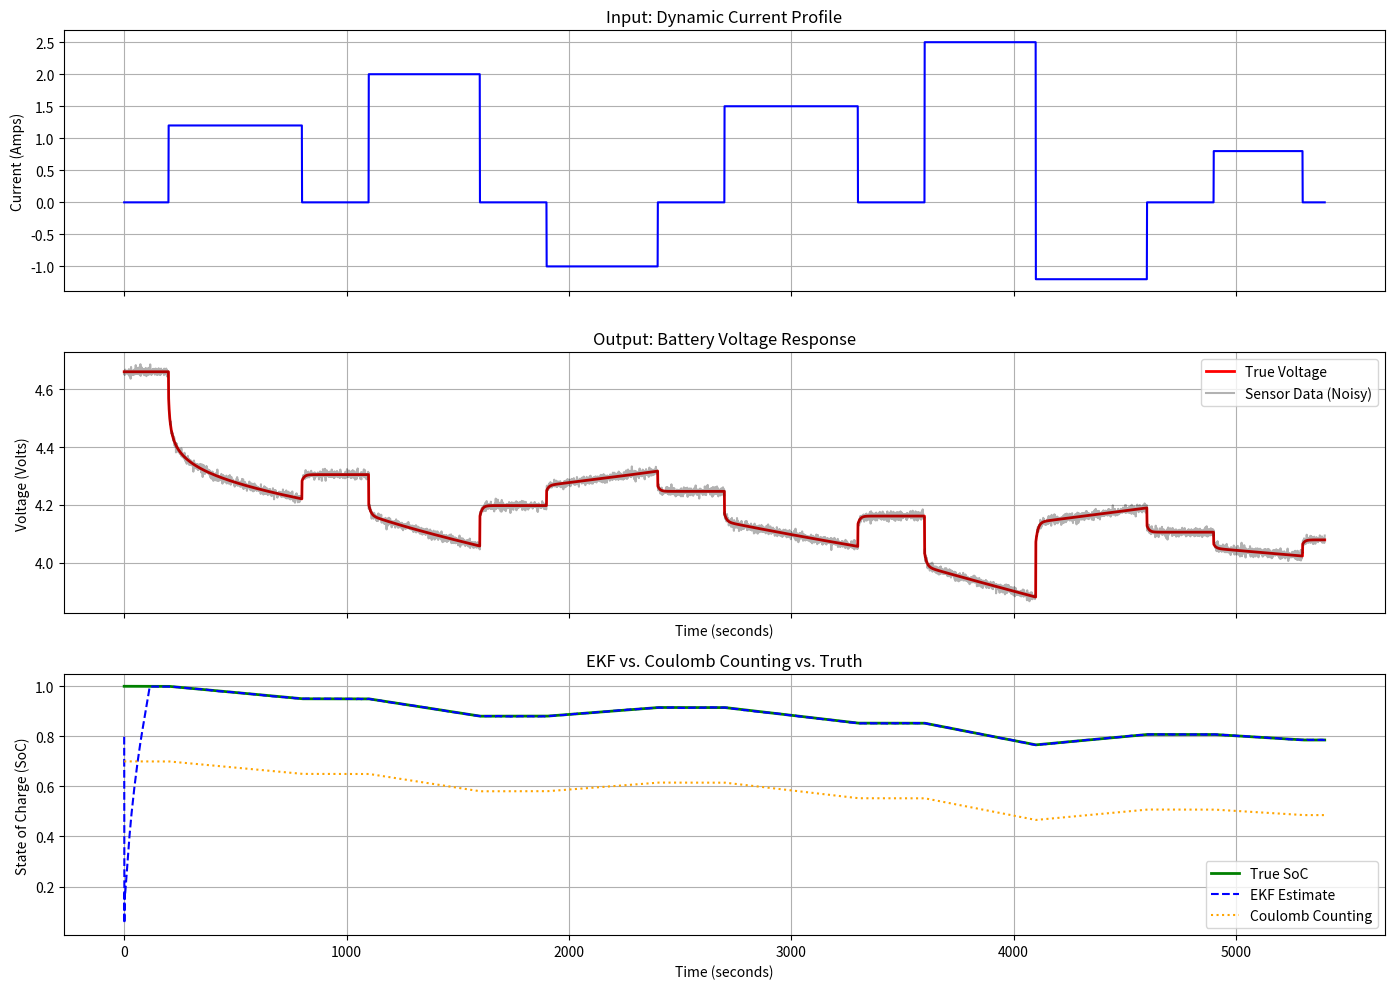

Write the Python code that produced this figure.
import numpy as np
import matplotlib.pyplot as plt

# ===========================
#  GENERIC BATTERY SIMULATOR
# ===========================

class BatterySimulator:
    def __init__(self, capacity_ah=4.0):
        # --- Battery Parameters (1RC Model) ---
        self.Q = capacity_ah * 3600  # Capacity in Amp-seconds (Coulombs)
        self.R0 = 0.05               # Internal resistance that causes instant voltage drop (Ohms)
        self.R1 = 0.02               # Resistance that causes slow voltage effects (Ohms)
        self.C1 = 500                # Capacitance that stores temporary voltage effects (Farads)
        
        # --- Initial State ---
        self.soc = 1.0               # 100% full
        self.v_c = 0.0               # Initial polarization voltage is 0, starts with no extra internal voltage stored

    #Function that returns battery voltage when nothing is connected (Open Circuit Voltage) depends only on charge level    
    def get_ocv(self, soc):
        """
        Open Circuit Voltage curve approximation for a generic Li-ion cell.
        Use here a mathematical function to create the characteristic S-curve.
        """
        # This function approximates the OCV vs SoC curve
        return 3.5 + 0.7 * soc + 0.2 * np.log(soc + 1e-4) - 0.05 * np.log(1 - soc + 1e-4)

    #Simulation step that updates battery state based on current drawn and time step
    def step(self, current, dt):
        """
        current: Amps (positive for discharge)
        dt: time step in seconds
        """
        # 1. Update SoC (Coulomb Counting)
        # dSoC = -I / Q * dt
        self.soc = self.soc - (current * dt / self.Q) #Battery loses charge when current flows out
        
        # Makes sure SOC stays between 0% and 100%
        self.soc = np.clip(self.soc, 0, 1)

        # 2. Update Polarization Voltage (RC Circuit Dynamics)
        # Vc_new = Vc_old * exp(-dt/RC) + R1 * I * (1 - exp(-dt/RC))
        exp_val = np.exp(-dt / (self.R1 * self.C1)) #Calculates how fast internal voltage fades over time
        self.v_c = self.v_c * exp_val + (self.R1 * current * (1 - exp_val)) #Updates slow voltage effects caused by: Chemical delay and Internal resistance

        # 3. Calculate Terminal Voltage
        # V_term = OCV - I*R0 - Vc == [ideal voltage - instant drop - slow/internal effects]
        ocv = self.get_ocv(self.soc) #Gets voltage based on how full the battery is.
        voltage = ocv - (current * self.R0) - self.v_c 
        
        return voltage, self.soc, ocv

# --- Simulation Setup ---
dt = 1.0               # 1 second time steps
duration = 5400        # Simulate for 1.5 hour
time = np.arange(0, duration, dt)

# Create a "Drive Cycle" (Dynamic Current Profile)
# We simulate a load that changes every few minutes
current_profile = np.zeros_like(time)
# --- Cycle 1 ---
current_profile[200:800]   = 1.2    # Moderate discharge
current_profile[800:1100]  = 0.0    # Rest
current_profile[1100:1600] = 2.0    # Heavy discharge
current_profile[1600:1900] = 0.0    # Rest
# --- Charge 1 ---
current_profile[1900:2400] = -1.0   # Charging
current_profile[2400:2700] = 0.0    # Rest
# --- Cycle 2 ---
current_profile[2700:3300] = 1.5    # Moderate discharge
current_profile[3300:3600] = 0.0    # Rest
current_profile[3600:4100] = 2.5    # Heavy discharge
# --- Charge 2 ---
current_profile[4100:4600] = -1.2   # Charging
current_profile[4600:4900] = 0.0    # Rest
# --- Final light usage ---
current_profile[4900:5300] = 0.8    # Light discharge

# --- Run the Simulation ---
sim = BatterySimulator() #Create the battery
voltages = []
real_socs = []
noisy_voltages = []

print("Running simulation...")

for t, i in zip(time, current_profile):
    v, soc, ocv = sim.step(i, dt)   #Update battery for this second
    
    # Add Noise (Simulate a cheap sensor)
    # This is what our Kalman Filter will eventually have to deal with!
    noise = np.random.normal(0, 0.008) # Standard deviation of 8mV
    v_noisy = v + noise

    # Store everything for plotting
    voltages.append(v)
    noisy_voltages.append(v_noisy)
    real_socs.append(soc)

# =======================================
#  EXTENDED KALMAN FILTER IMPLEMENTATION
# =======================================

# --- Define the EKF Class ---
class ExtendedKalmanFilter:
    def __init__(self, capacity_ah=4, dt=1.0):
        # System Parameters (Must match the "Physics" roughly)
        self.Q = capacity_ah * 3600
        self.R0 = 0.05
        self.R1 = 0.02
        self.C1 = 500
        self.dt = dt
        
        # State Vector [SoC, Vc]
        # We start with a guess (e.g., we think battery is at 50%)
        self.x = np.array([[0.2], [0.0]]) 
        
        # Covariance Matrix (P) - How unsure we are
        # High numbers = "I have no idea where I am", I am very unsure about my estimate.
        self.P = np.array([[0.1, 0], [0, 0.1]])
        
        # Process Noise Matrix (Q_cov) - Uncertainty in the physics model
        # (e.g., maybe our capacity value is slightly wrong)
        self.Q_cov = np.array([[1e-7, 0], [0, 1e-5]])
        
        # Measurement Noise Matrix (R_cov) - Uncertainty in the sensor
        # (Based on the noise we added in the simulator: 0.008V)
        self.R_cov = np.array([[0.008**2]])

    def get_ocv_slope(self, soc):
        """
        Calculates d(OCV)/d(SoC).
        This is the derivative of the OCV function we used in the simulator.
        Formula: 0.7 + 0.2/(soc) + 0.05/(1-soc)
        """
        # Avoid division by zero
        soc = np.clip(soc, 0.001, 0.999) 
        return 0.7 + (0.2 / (soc + 1e-4)) + (0.05 / (1 - soc + 1e-4))

    def get_ocv(self, soc):
        # Same OCV curve as the simulator
        return 3.5 + 0.7 * soc + 0.2 * np.log(soc + 1e-4) - 0.05 * np.log(1 - soc + 1e-4)

    def predict(self, current):
        """
        STEP 1: PREDICT (Time Update)
        Estimate where the system is based on physics equations.
        """
        # A Matrix (State Transition)
        # SoC_new = SoC_old
        # Vc_new = Vc_old * exp(-dt/RC)
        exp_val = np.exp(-self.dt / (self.R1 * self.C1)) #How fast internal voltage fades
        A = np.array([[1, 0], [0, exp_val]]) #SoC stays mostly the same, Vc decays slowly
        
        # B Matrix (Control Input)
        # Effect of Current on SoC and Vc
        B = np.array([[-self.dt / self.Q], [self.R1 * (1 - exp_val)]])
        
        # 1. Extrapolate the State
        # x = A*x + B*u
        self.x = A @ self.x + B * current #EKF guesses new SoC & Vc using physics only
        
        # 2. Extrapolate Uncertainty
        # P = A*P*A^T + Q
        self.P = A @ self.P @ A.T + self.Q_cov #Uncertainty increases over time, we are less sure about our estimate now

    def update(self, voltage_measured, current):
        """
        STEP 2: UPDATE (Measurement Correction)
        Correct the prediction using the actual voltage reading.
        """
        soc_pred = self.x[0, 0]
        vc_pred = self.x[1, 0]
        
        # Expected Voltage (h(x))
        # V = OCV(SoC) - Vc - I*R0
        voltage_pred = self.get_ocv(soc_pred) - vc_pred - (current * self.R0)
        
        # Calculate Jacobian (H Matrix) - Linearize the curve
        d_ocv = self.get_ocv_slope(soc_pred)
        
        # H = [dVoltage/dSoC, dVoltage/dVc]
        # H = [dOCV/dSoC, -1]
        H = np.array([[d_ocv, -1]])
        
        # Calculate Kalman Gain (K)
        # K = P*H^T * (H*P*H^T + R)^-1
        S = H @ self.P @ H.T + self.R_cov # Total expected error
        K = self.P @ H.T @ np.linalg.inv(S) # How much we trust the measurement vs our prediction
        
        # Update State Estimate
        # x = x + K * (y - y_expected)
        y_residual = voltage_measured - voltage_pred
        self.x = self.x + K * y_residual #EKF corrects itself
        self.x[0, 0] = np.clip(self.x[0, 0], 0.001, 0.999)
        
        # Update Uncertainty
        # P = (I - K*H) * P
        I = np.eye(2)
        self.P = (I - K @ H) @ self.P
        
        return self.x[0, 0] # Return the estimated SoC

# --- Run the Comparison Loop ---

# Initialize
ekf = ExtendedKalmanFilter(dt=dt)
ekf_socs = []

# Simple Coulomb Counter for comparison (The "Dumb" method)
cc_soc = 0.7 # Start with same wrong guess
cc_socs = []

print("Running EKF Estimation...")

for i, v_noisy in zip(current_profile, noisy_voltages):
    
    # -- Run Coulomb Counter (for reference) --
    # Just integrate current, no correction
    cc_soc = cc_soc - (i * dt / ekf.Q)
    cc_socs.append(cc_soc)
    
    # -- Run Extended Kalman Filter --
    ekf.predict(i)
    est_soc = ekf.update(v_noisy, i)
    ekf_socs.append(est_soc)

# ==================
#   VISUALIZATION
# ==================
fig, (ax1, ax2, ax3) = plt.subplots(3, 1, figsize=(14, 10), sharex=True)

# Top Plot: Current
ax1.plot(time, current_profile, color='blue')
ax1.set_ylabel("Current (Amps)")
ax1.set_title("Input: Dynamic Current Profile")
ax1.grid(True)

# Middle Plot: Voltage
ax2.plot(time, voltages, color='red', label='True Voltage', linewidth=2)
ax2.plot(time, noisy_voltages, color='black', alpha=0.3, label='Sensor Data (Noisy)')
ax2.set_ylabel("Voltage (Volts)")
ax2.set_xlabel("Time (seconds)")
ax2.set_title("Output: Battery Voltage Response")
ax2.legend()
ax2.grid(True)

# Bottom Plot: SoC Estimates
ax3.plot(time, real_socs, label='True SoC', color='green', linewidth=2)
ax3.plot(time, ekf_socs, label='EKF Estimate', color='blue', linestyle='--')
ax3.plot(time, cc_socs, label='Coulomb Counting', color='orange', linestyle=':')
ax3.set_ylabel("State of Charge (SoC)")
ax3.set_xlabel("Time (seconds)")
ax3.set_title("EKF vs. Coulomb Counting vs. Truth")
ax3.legend()
ax3.grid(True)

plt.tight_layout()
plt.show()